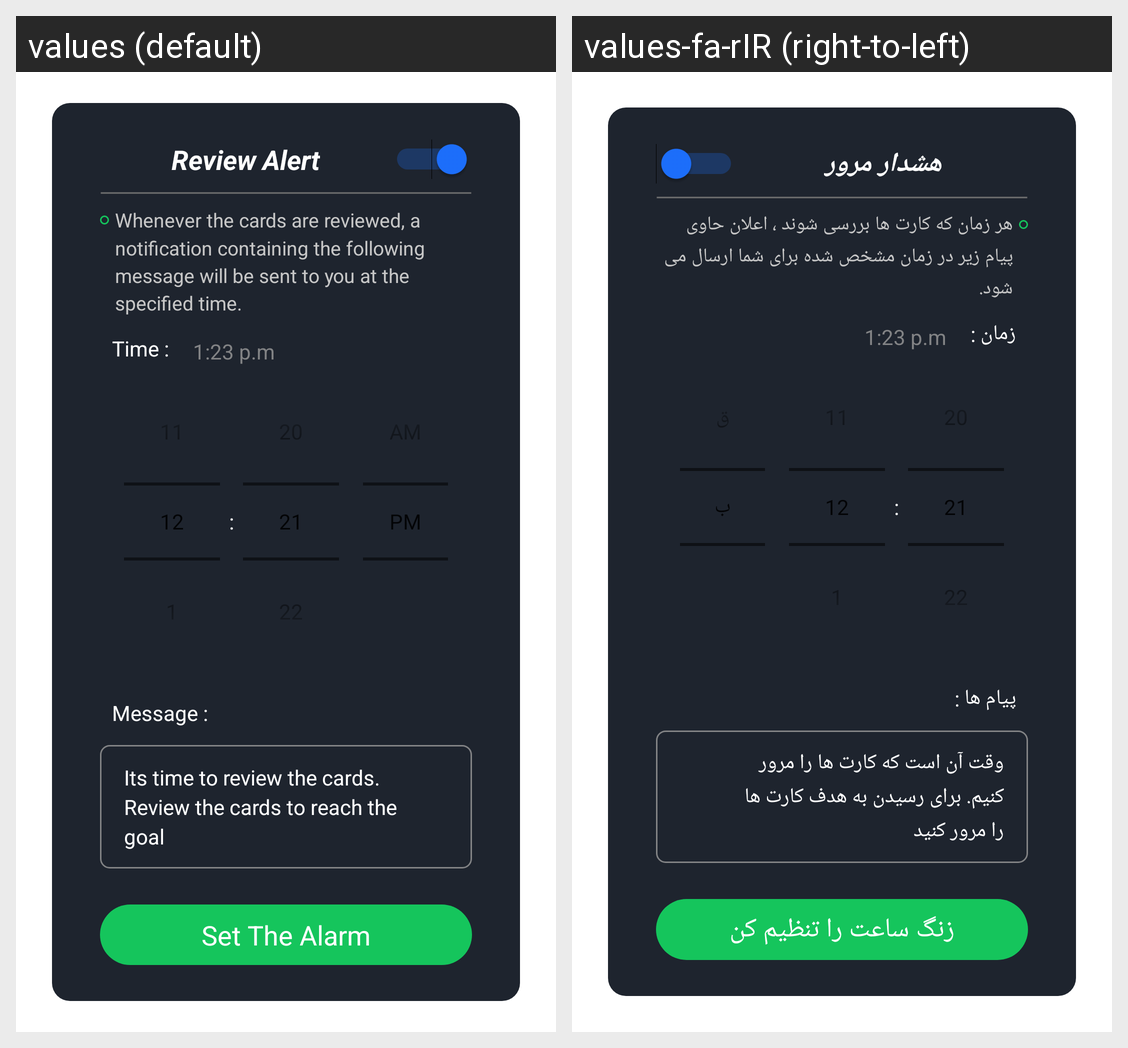

The same Android screen rendered under two of its app's locales, left to right. List the strings drawn on it with the default value and each locale's translation.
Android screen res/layout/dialog_alert_review.xml rendered under 2 locales, left to right: values (default), values-fa-rIR (right-to-left). Device: Nexus 5 (rendered at 1080×1920; each locale shown at half size, 540×960, under a caption strip naming it); theme Theme.SkinnerBox.
Strings drawn on this screen, with the default value and each locale's value (text and hints the layout hard-codes, and strings that could not be matched under every locale, appear in the picture but are not listed):

ReviewAlert
  values: Review Alert
  values-fa-rIR: هشدار مرور

content_for_reviewAlert
  values: Whenever the cards are reviewed, a notification containing the following message will be sent to you at the specified time.
  values-fa-rIR: هر زمان که کارت ها بررسی شوند ، اعلان حاوی پیام زیر در زمان مشخص شده برای شما ارسال می شود.

Time
  values: Time :
  values-fa-rIR: زمان :

Message
  values: Message :
  values-fa-rIR: پیام ها :

content_default_message
  values: Its time to review the cards. Review the cards to reach the goal
  values-fa-rIR: وقت آن است که کارت ها را مرور کنیم. برای رسیدن به هدف کارت ها را مرور کنید

setTheAlarm
  values: Set The Alarm
  values-fa-rIR: زنگ ساعت را تنظیم کن
